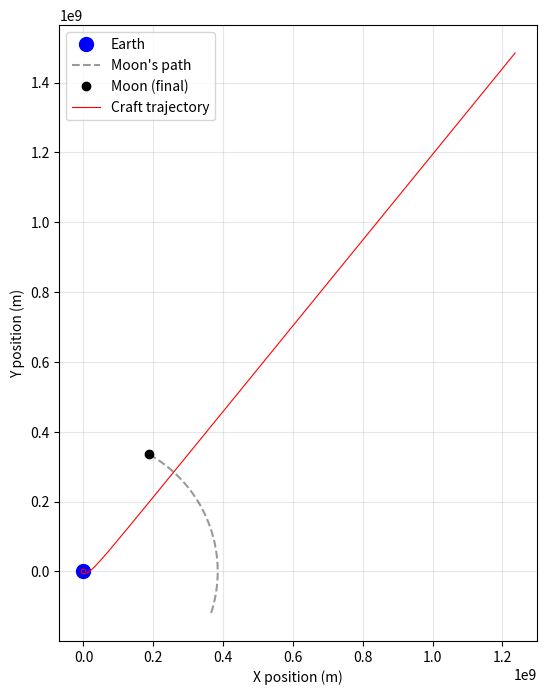

Write the Python code that produced this figure.
import numpy as np
import matplotlib.pyplot as plt

# Constants
G = 6.674e-11
mEarth = 5.972e24
mMoon = 7.35e22
rEarth = 6.4e6
muE = 3.98600436e14
muM = 4.903e12
d = 384.4e6  # Earth-Moon distance

# Craft
h = 4e5
massPayload = 1e4
massFuel = 26298.85
wetMass = massPayload + massFuel
isp = 340.
exhaustv = 9.81 * isp

# Burn timing — note: 10 s is very short for a TLI; you may want ~300-600 s
tstart = 4070.
burntimediff = 100.
tend = tstart + burntimediff
mdot = massFuel / burntimediff   # was dividing by burntime=60000, inconsistent with burntimediff

# Moon orbit (analytical, circular)
omegaMoon = np.sqrt(G * mEarth / d**3)
thetaM0 = - np.pi / 2 * .2  # Moon starts on -x axis

def moon_pos(t):
    return d * np.array([np.cos(omegaMoon * t + thetaM0),
                         np.sin(omegaMoon * t + thetaM0)])

# Initial craft state — match the Moon's starting side
posCraft0 = np.array([rEarth + h, 0.0])
vCraft0   = np.array([0.0, 7.66e3])

# Time grid
tf = 6 * 24 * 3600.  # 6 days, plenty for a translunar coast
dt = 20.
t = np.arange(0, tf, dt)
N = len(t)

def acceleration(x, t, mass, thrust_dir=None, thrusting=False):
    r_em = x
    r_mc = x - moon_pos(t)
    a = (-muE * r_em / np.linalg.norm(r_em)**3
         - muM * r_mc / np.linalg.norm(r_mc)**3)
    if thrusting and thrust_dir is not None:
        thrust_force = mdot * exhaustv
        a = a + (thrust_force / mass) * thrust_dir
    return a

def velocity_verlet(t, x0, v0):
    x = np.zeros((len(t), 2))
    v = np.zeros((len(t), 2))
    x[0], v[0] = x0, v0
    mass = wetMass
    dt = t[1] - t[0]
    for i in range(len(t) - 1):
        thrusting = tstart <= t[i] <= tend
        thrust_dir = v[i] / np.linalg.norm(v[i]) if thrusting else None
        a_i = acceleration(x[i], t[i], mass, thrust_dir, thrusting)

        v_half = v[i] + 0.5 * dt * a_i
        x[i+1] = x[i] + dt * v_half

        if thrusting:
            mass = max(mass - mdot * dt, massPayload)

        thrusting_next = tstart <= t[i+1] <= tend
        thrust_dir_next = v_half / np.linalg.norm(v_half) if thrusting_next else None
        a_next = acceleration(x[i+1], t[i+1], mass, thrust_dir_next, thrusting_next)
        v[i+1] = v_half + 0.5 * dt * a_next
    return x, v

xVV, vVV = velocity_verlet(t, posCraft0, vCraft0)
moon_track = np.array([moon_pos(ti) for ti in t])

fig, ax = plt.subplots(figsize=(8, 8))
ax.plot(0, 0, 'bo', markersize=10, label="Earth")
ax.plot(moon_track[:, 0], moon_track[:, 1], 'k--', alpha=0.4, label="Moon's path")
ax.plot(moon_track[-1, 0], moon_track[-1, 1], 'ko', markersize=6, label="Moon (final)")
ax.plot(xVV[:, 0], xVV[:, 1], 'r-', lw=0.8, label="Craft trajectory")
ax.set_aspect("equal")
ax.set_xlabel("X position (m)")
ax.set_ylabel("Y position (m)")
ax.legend()
ax.grid(True, alpha=0.3)
plt.show()
